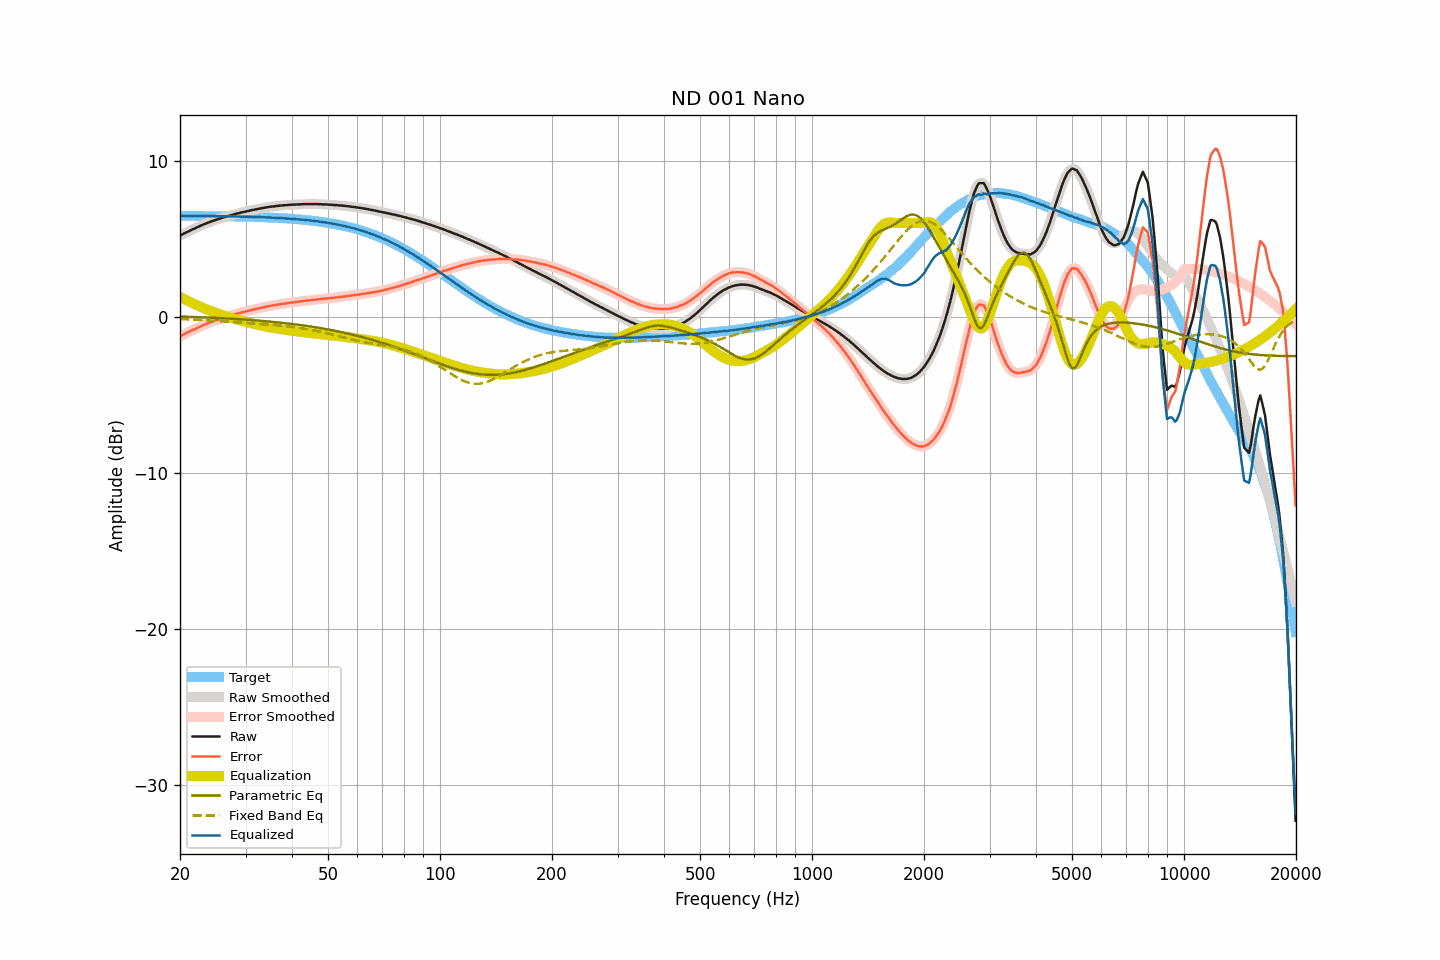

Values plotted in this chart, from the file beside it:
frequency, raw, smoothed, error, error_smoothed, equalization, parametric_eq, fixed_band_eq, equalized_raw, equalized_smoothed, target
20.00, 5.20, 5.20, -1.26, -1.26, 1.26, 0.01, -0.16, 6.46, 6.46, 6.46
20.20, 5.25, 5.25, -1.21, -1.21, 1.21, 0.01, -0.16, 6.46, 6.46, 6.46
20.40, 5.30, 5.30, -1.16, -1.16, 1.16, 0.00, -0.17, 6.46, 6.46, 6.46
20.61, 5.35, 5.35, -1.11, -1.11, 1.11, -0.00, -0.17, 6.45, 6.46, 6.46
20.81, 5.40, 5.40, -1.06, -1.06, 1.06, -0.00, -0.17, 6.46, 6.45, 6.46
21.02, 5.45, 5.45, -1.01, -1.01, 1.01, -0.01, -0.18, 6.45, 6.45, 6.45
21.23, 5.50, 5.50, -0.95, -0.95, 0.96, -0.01, -0.18, 6.45, 6.46, 6.45
21.44, 5.55, 5.55, -0.90, -0.90, 0.91, -0.02, -0.19, 6.46, 6.45, 6.45
21.66, 5.60, 5.60, -0.85, -0.86, 0.86, -0.02, -0.19, 6.45, 6.45, 6.45
21.87, 5.64, 5.64, -0.81, -0.81, 0.81, -0.02, -0.20, 6.45, 6.45, 6.45
22.09, 5.69, 5.69, -0.76, -0.76, 0.76, -0.03, -0.20, 6.45, 6.45, 6.45
22.31, 5.74, 5.74, -0.71, -0.71, 0.71, -0.03, -0.21, 6.45, 6.45, 6.45
22.54, 5.79, 5.79, -0.66, -0.66, 0.66, -0.03, -0.21, 6.45, 6.45, 6.45
22.76, 5.83, 5.83, -0.62, -0.62, 0.62, -0.04, -0.22, 6.45, 6.45, 6.45
22.99, 5.88, 5.88, -0.57, -0.57, 0.57, -0.04, -0.22, 6.45, 6.45, 6.45
23.22, 5.92, 5.92, -0.53, -0.53, 0.53, -0.05, -0.23, 6.45, 6.45, 6.45
23.45, 5.96, 5.96, -0.49, -0.48, 0.48, -0.05, -0.23, 6.44, 6.45, 6.45
23.69, 6.01, 6.00, -0.44, -0.44, 0.44, -0.06, -0.24, 6.45, 6.44, 6.44
23.92, 6.04, 6.04, -0.40, -0.40, 0.40, -0.06, -0.24, 6.44, 6.44, 6.44
24.16, 6.08, 6.08, -0.36, -0.36, 0.36, -0.07, -0.25, 6.44, 6.44, 6.44
24.40, 6.12, 6.12, -0.32, -0.32, 0.32, -0.07, -0.26, 6.44, 6.44, 6.44
24.65, 6.15, 6.15, -0.29, -0.29, 0.29, -0.07, -0.26, 6.44, 6.44, 6.44
24.89, 6.19, 6.19, -0.25, -0.25, 0.25, -0.08, -0.27, 6.44, 6.44, 6.44
25.14, 6.22, 6.22, -0.22, -0.21, 0.21, -0.08, -0.28, 6.43, 6.44, 6.44
25.39, 6.26, 6.26, -0.18, -0.18, 0.18, -0.09, -0.28, 6.44, 6.43, 6.44
25.65, 6.29, 6.29, -0.14, -0.14, 0.14, -0.09, -0.29, 6.43, 6.43, 6.43
25.91, 6.32, 6.32, -0.11, -0.11, 0.11, -0.10, -0.30, 6.43, 6.43, 6.43
26.16, 6.36, 6.36, -0.07, -0.08, 0.07, -0.11, -0.30, 6.43, 6.43, 6.43
26.43, 6.39, 6.39, -0.04, -0.04, 0.04, -0.11, -0.31, 6.43, 6.43, 6.43
26.69, 6.42, 6.42, -0.01, -0.01, 0.01, -0.12, -0.32, 6.43, 6.43, 6.43
26.96, 6.45, 6.45, 0.02, 0.02, -0.02, -0.12, -0.32, 6.43, 6.43, 6.43
27.23, 6.48, 6.48, 0.05, 0.05, -0.05, -0.13, -0.33, 6.43, 6.42, 6.42
27.50, 6.50, 6.50, 0.08, 0.08, -0.08, -0.13, -0.34, 6.42, 6.42, 6.42
27.77, 6.53, 6.53, 0.11, 0.11, -0.11, -0.14, -0.35, 6.42, 6.42, 6.42
28.05, 6.56, 6.56, 0.14, 0.14, -0.14, -0.15, -0.35, 6.42, 6.42, 6.42
28.33, 6.59, 6.59, 0.17, 0.17, -0.17, -0.15, -0.36, 6.42, 6.42, 6.42
28.62, 6.62, 6.62, 0.21, 0.20, -0.20, -0.16, -0.37, 6.42, 6.42, 6.41
28.90, 6.64, 6.64, 0.23, 0.23, -0.23, -0.17, -0.38, 6.41, 6.41, 6.41
29.19, 6.67, 6.67, 0.26, 0.26, -0.26, -0.17, -0.38, 6.41, 6.41, 6.41
29.48, 6.69, 6.69, 0.28, 0.28, -0.28, -0.18, -0.39, 6.41, 6.41, 6.41
29.78, 6.71, 6.71, 0.30, 0.31, -0.31, -0.19, -0.40, 6.40, 6.40, 6.40
30.08, 6.74, 6.73, 0.34, 0.33, -0.34, -0.19, -0.41, 6.40, 6.40, 6.40
30.38, 6.76, 6.76, 0.36, 0.36, -0.36, -0.20, -0.41, 6.40, 6.40, 6.40
30.68, 6.78, 6.78, 0.38, 0.39, -0.39, -0.21, -0.42, 6.39, 6.40, 6.40
30.99, 6.81, 6.81, 0.42, 0.41, -0.41, -0.22, -0.43, 6.40, 6.39, 6.39
31.30, 6.83, 6.83, 0.44, 0.44, -0.44, -0.22, -0.44, 6.39, 6.39, 6.39
31.61, 6.85, 6.85, 0.46, 0.46, -0.46, -0.23, -0.44, 6.39, 6.39, 6.39
31.93, 6.87, 6.87, 0.49, 0.49, -0.49, -0.24, -0.45, 6.38, 6.38, 6.38
32.24, 6.89, 6.89, 0.51, 0.51, -0.51, -0.25, -0.46, 6.38, 6.38, 6.38
32.57, 6.91, 6.91, 0.53, 0.53, -0.53, -0.26, -0.47, 6.37, 6.38, 6.38
32.89, 6.93, 6.93, 0.56, 0.56, -0.56, -0.26, -0.47, 6.37, 6.37, 6.37
33.22, 6.95, 6.95, 0.58, 0.58, -0.58, -0.27, -0.48, 6.37, 6.37, 6.37
33.55, 6.97, 6.97, 0.60, 0.60, -0.60, -0.28, -0.49, 6.37, 6.37, 6.37
33.89, 6.99, 6.99, 0.63, 0.63, -0.63, -0.29, -0.50, 6.36, 6.36, 6.36
34.23, 7.01, 7.01, 0.65, 0.65, -0.65, -0.30, -0.50, 6.36, 6.36, 6.36
34.57, 7.02, 7.02, 0.67, 0.67, -0.67, -0.31, -0.51, 6.35, 6.36, 6.35
34.92, 7.04, 7.04, 0.69, 0.69, -0.69, -0.32, -0.52, 6.35, 6.35, 6.35
35.27, 7.05, 7.05, 0.71, 0.70, -0.71, -0.33, -0.53, 6.34, 6.34, 6.34
35.62, 7.06, 7.06, 0.72, 0.72, -0.72, -0.34, -0.54, 6.34, 6.34, 6.34
35.97, 7.07, 7.07, 0.74, 0.74, -0.74, -0.35, -0.55, 6.33, 6.33, 6.33
... 635 more rows
